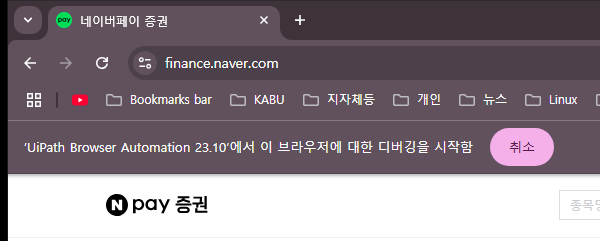
Task: [오늘의 증권시황]
- REFramework 수정하여 이용
- 네이버 증권 사이트 : https://finance.naver.com/
Workflow: TestScreenshot

Step 1: Attach Browser 'chrome.exe  NAVER' in window '네이버페이 증권' (chrome.exe)
